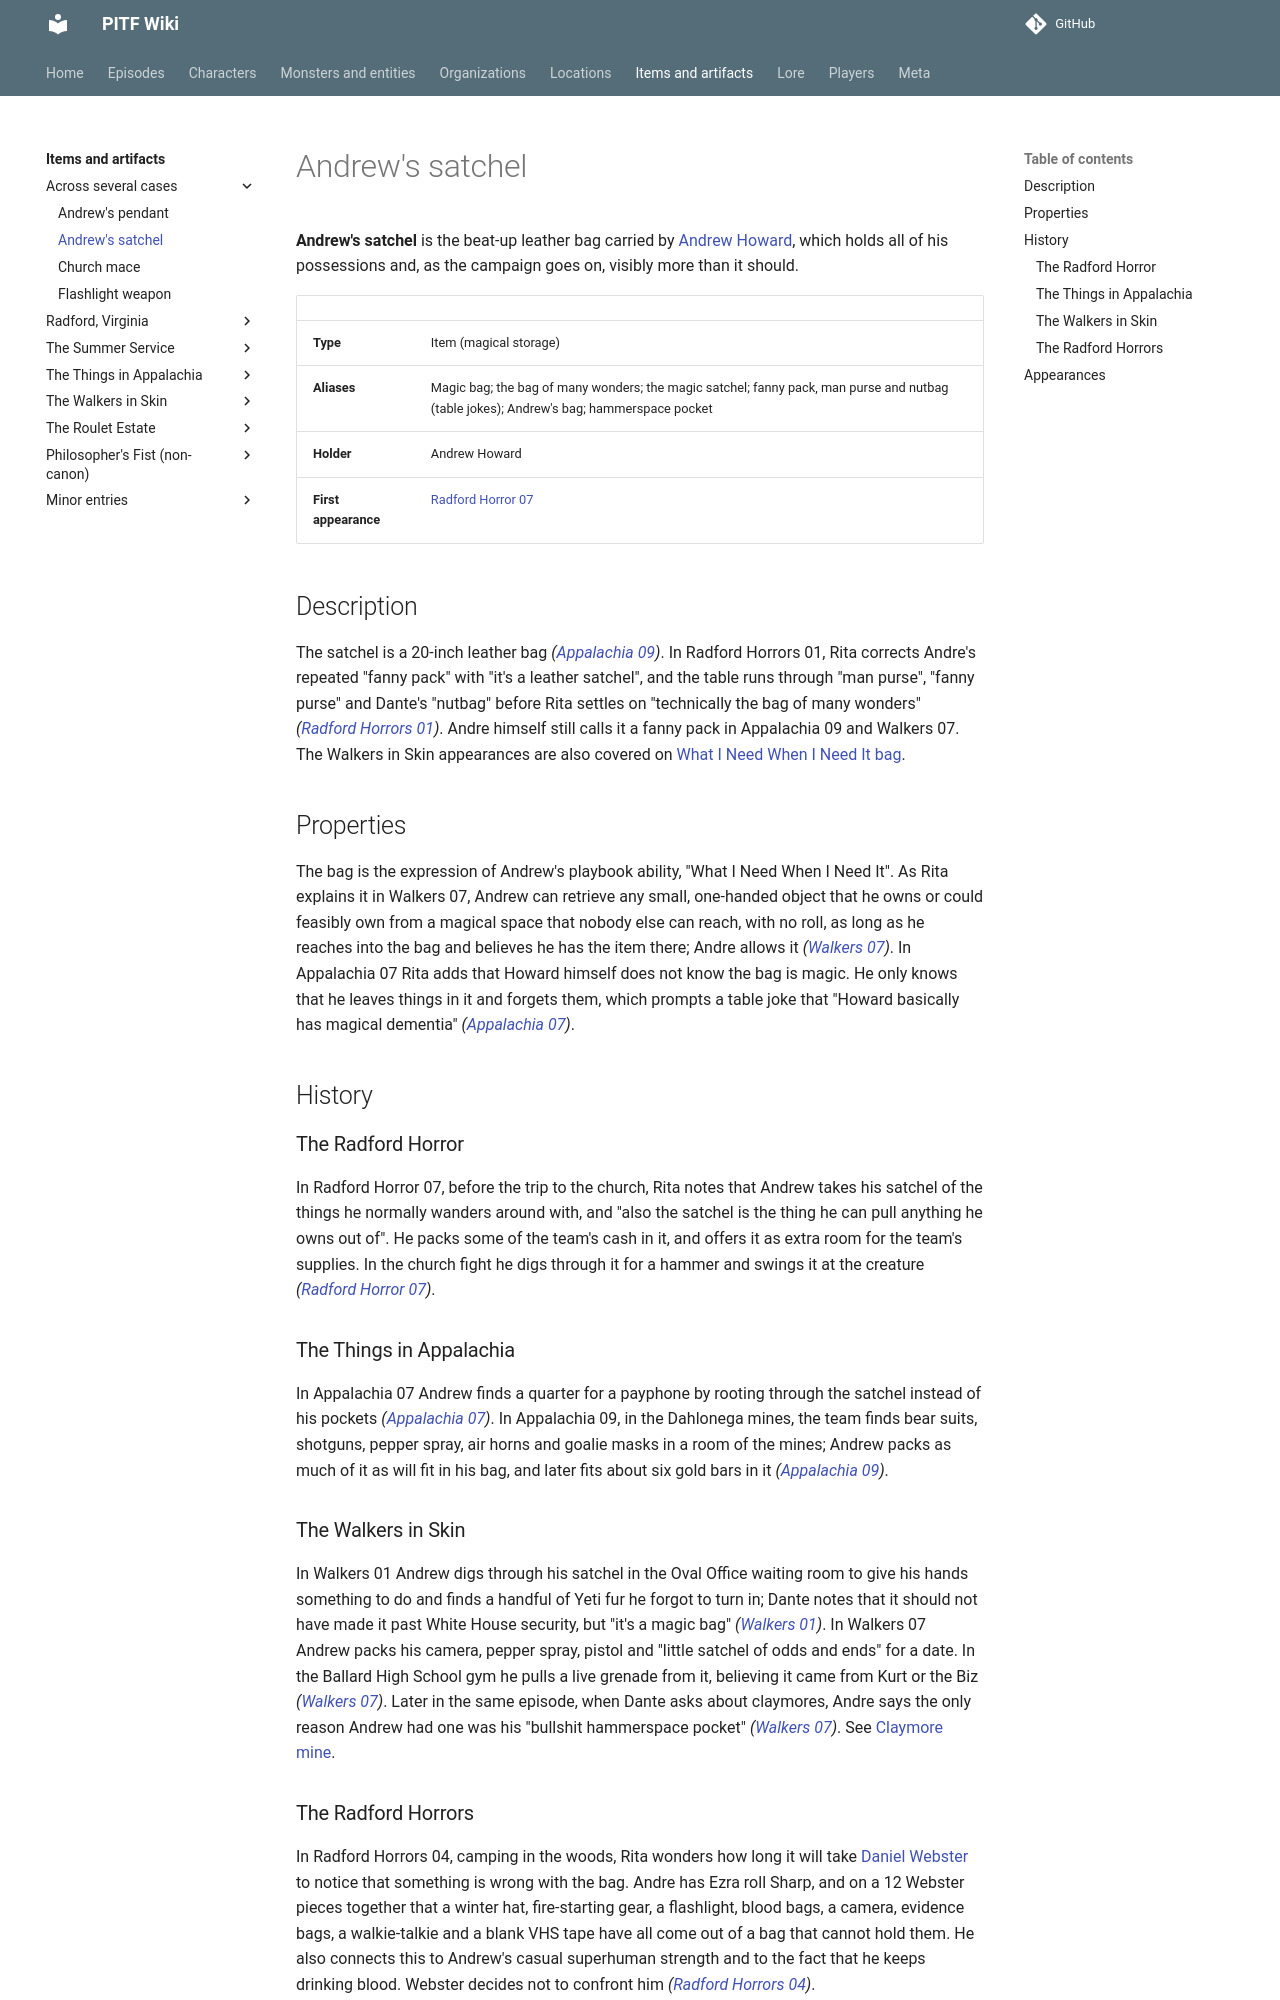

repository: AndreTInfante/pitf-wiki · page: items/andrews-satchel/index.html · generator: mkdocs

# Andrew's satchel

**Andrew's satchel** is the beat-up leather bag carried by [Andrew Howard](../characters/andrew-howard.md), which holds all of his possessions and, as the campaign goes on, visibly more than it should.

| | |
|---|---|
| **Type** | Item (magical storage) |
| **Aliases** | Magic bag; the bag of many wonders; the magic satchel; fanny pack, man purse and nutbag (table jokes); Andrew's bag; hammerspace pocket |
| **Holder** | Andrew Howard |
| **First appearance** | [Radford Horror 07](../episodes/radford-horror/07.md) |

## Description

The satchel is a 20-inch leather bag *([Appalachia 09](../episodes/things-in-appalachia/09.md))*. In Radford Horrors 01, Rita corrects Andre's repeated "fanny pack" with "it's a leather satchel", and the table runs through "man purse", "fanny purse" and Dante's "nutbag" before Rita settles on "technically the bag of many wonders" *([Radford Horrors 01](../episodes/radford-horrors/01.md))*. Andre himself still calls it a fanny pack in Appalachia 09 and Walkers 07. The Walkers in Skin appearances are also covered on [What I Need When I Need It bag](what-i-need-bag.md).

## Properties

The bag is the expression of Andrew's playbook ability, "What I Need When I Need It". As Rita explains it in Walkers 07, Andrew can retrieve any small, one-handed object that he owns or could feasibly own from a magical space that nobody else can reach, with no roll, as long as he reaches into the bag and believes he has the item there; Andre allows it *([Walkers 07](../episodes/walkers-in-skin/07.md))*. In Appalachia 07 Rita adds that Howard himself does not know the bag is magic. He only knows that he leaves things in it and forgets them, which prompts a table joke that "Howard basically has magical dementia" *([Appalachia 07](../episodes/things-in-appalachia/07.md))*.

## History

### The Radford Horror

In Radford Horror 07, before the trip to the church, Rita notes that Andrew takes his satchel of the things he normally wanders around with, and "also the satchel is the thing he can pull anything he owns out of". He packs some of the team's cash in it, and offers it as extra room for the team's supplies. In the church fight he digs through it for a hammer and swings it at the creature *([Radford Horror 07](../episodes/radford-horror/07.md))*.

### The Things in Appalachia

In Appalachia 07 Andrew finds a quarter for a payphone by rooting through the satchel instead of his pockets *([Appalachia 07](../episodes/things-in-appalachia/07.md))*. In Appalachia 09, in the Dahlonega mines, the team finds bear suits, shotguns, pepper spray, air horns and goalie masks in a room of the mines; Andrew packs as much of it as will fit in his bag, and later fits about six gold bars in it *([Appalachia 09](../episodes/things-in-appalachia/09.md))*.

### The Walkers in Skin

In Walkers 01 Andrew digs through his satchel in the Oval Office waiting room to give his hands something to do and finds a handful of Yeti fur he forgot to turn in; Dante notes that it should not have made it past White House security, but "it's a magic bag" *([Walkers 01](../episodes/walkers-in-skin/01.md))*. In Walkers 07 Andrew packs his camera, pepper spray, pistol and "little satchel of odds and ends" for a date. In the Ballard High School gym he pulls a live grenade from it, believing it came from Kurt or the Biz *([Walkers 07](../episodes/walkers-in-skin/07.md))*. Later in the same episode, when Dante asks about claymores, Andre says the only reason Andrew had one was his "bullshit hammerspace pocket" *([Walkers 07](../episodes/walkers-in-skin/07.md))*. See [Claymore mine](claymore-mine.md).
